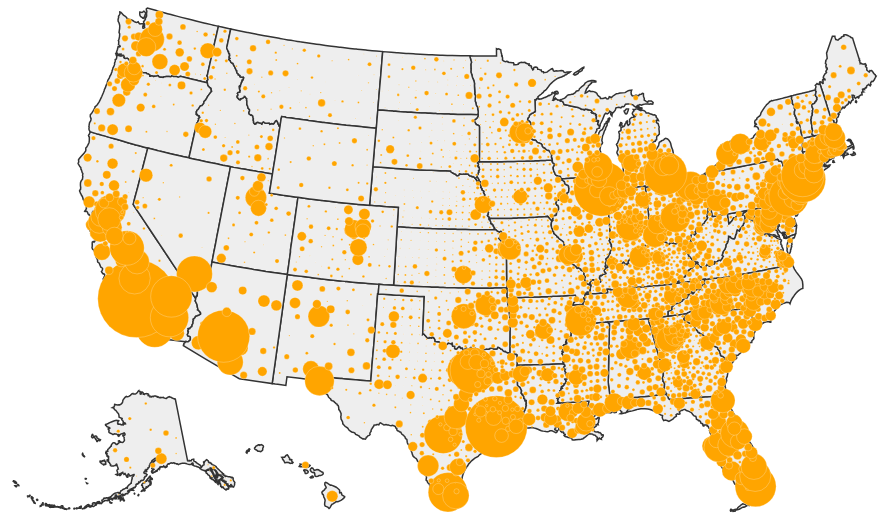
D3 v6 page, settled after 480 driven frames (8 s of simulated time); the page loaded 1 data file(s).


    // console.log({ d3 })
    // console.log({ topojson })

    // //https://developer.mozilla.org/en-US/docs/Web/JavaScript/Reference/Global_Objects/Promise
    Promise.all([ //waits for all the data to load, then when loaded will return it all in one array called res
        d3.json('data.json'),
    ])
        .then(ready)
        .catch((err) => {
            console.log(err);
        });

    function ready(res) {
        // console.log(res[0])
        let raw = res[0]

        let county = topojson.feature(raw, raw.objects.county);
        let state = topojson.feature(raw, raw.objects.state);

        let width = 1050;
        let height = 500;

        console.log(county, state)

        let svg = d3.select("body").select("svg")

        let myProjection = d3.geoAlbersUsa()
            .fitSize([width, height], county)

        // path function
        let path = d3.geoPath()
            .projection(myProjection)

        // let innerlines = topojson.mesh(raw, raw.objects.state, function (a, b) {
        //     return a != b;
        // });


        svg
            .selectAll(".states")
            .data(state.features)
            .join("path")
            .attr("d", path)
            .style("fill", "#eee")
            .style("stroke", "#333")
            .style("stroke-width", 1.5)
            .style("pointer-events", "none")

        // let scalefunction = d3.scaleSqrt()
        //     .domain([])
        //     .range([])
            
        let counties = svg
            .selectAll(".counties")
            .data(county.features)
            .join("circle")
            .attr("r", d => {
                if (!isNaN(path.centroid(d)[0])){
                    return Math.sqrt(d.properties.pop_18_in_poverty/300)
                } else {
                    return 0
                }
            })
            .attr("cx", d => {
                // console.log(path.centroid)
                if (!isNaN(path.centroid(d)[0])){
                    return path.centroid(d)[0]
                }
            })
            .attr("cy", d => {
                if (!isNaN(path.centroid(d)[1])){
                    return path.centroid(d)[1]
                }
            })
            .attr("class", function (d) { 
                // console.log(d)
                return "fips-" + d.properties.Geo_FIPS
            })
            .style("fill", "orange")
            .style("stroke", "white")
            .style("stroke-width", .25)

        


        let popup = d3.select(".pop-up").style("opacity", 0);

        counties.on("mouseover", (event, d) => {

            counties
                .style("stroke", "white")
                .style("stroke-width", .25)
                .style("fill", "orange")

            svg.select(".fips-" + d.properties.Geo_FIPS)
                .style("stroke", "black")
                .style("stroke-width", 2)
                .style("fill", "yellow")
                .style("fill-opacity", 1)
                .raise()

            let reScaleLang = d3.scaleThreshold()
                .domain([0]) //make sure to put this in brackets!
                .range(["below", "above"])

            let lang = "In <strong> " + d.properties.Geo_QName  + ", " + d3.format(",")(d.properties.pop_18_in_poverty) + "</strong> children are estimated to be under poverty."

            popup
                .style("opacity", 1)
                .style("left", (event.x - 150) + "px")
                .style("top", (event.y - 120) + "px")
                .html(lang)

            })


            counties.on("mouseout", (event, d) => {
                
                console.log(event)
                counties
                    .style("stroke", "white")
                    .style("stroke-width", .25)
                    .style("fill", "orange")

                popup
                    .style("opacity", 0)

            })



    }









### data: data.json
{
 "type": "Topology",
 "arcs": [
  [
   [
    3856,
    142
   ],
   [
    -2,
    3
   ]
  ],
  [
   [
    3851,
    150
   ],
   [
    -11,
    17
   ]
  ],
  [
   [
    3851,
    150
   ],
   [
    3,
    -5
   ]
  ],
  [
   [
    3856,
    142
   ],
   [
    -16,
    25
   ]
  ],
  [
   [
    10089,
    23550
   ],
   [
    44,
    -9
   ]
  ],
  [
   [
    10975,
    22315
   ],
   [
    -282,
    -245
   ],
   [
    -165,
    549
   ],
   [
    207,
    230
   ],
   [
    359,
    -396
   ],
   [
    -119,
    -138
   ]
  ],
  [
   [
    25802,
    34441
   ],
   [
    50,
    0
   ],
   [
    121,
    -168
   ]
  ],
  [
   [
    25973,
    34273
   ],
   [
    -11,
    -110
   ]
  ],
  "... 10,007 more items"
 ],
 "transform": {
  "scale": [
   0.002196,
   0.001517
  ],
  "translate": [
   -179.2,
   -14.55
  ]
 },
 "objects": {
  "county": {
   "type": "GeometryCollection",
   "geometries": [
    "{... 3 keys}",
    "{... 3 keys}",
    "{... 2 keys}",
    "{... 2 keys}",
    "{... 2 keys}",
    "{... 2 keys}",
    "{... 2 keys}",
    "{... 3 keys}",
    "... 3,225 more items"
   ]
  },
  "state": {
   "type": "GeometryCollection",
   "geometries": [
    "{... 3 keys}",
    "{... 3 keys}",
    "{... 3 keys}",
    "{... 3 keys}",
    "{... 3 keys}",
    "{... 3 keys}",
    "{... 3 keys}",
    "{... 3 keys}",
    "... 44 more items"
   ]
  }
 }
}